Run: headless pygame with SDL's dummy video driver; simulated clock (each Clock.tick advances the game by its frame time, no real sleeping); random seed 0; keys injected as events and as key.get_pressed() state; no mouse input; restart key R tapped at the start of phases 3 and 4.
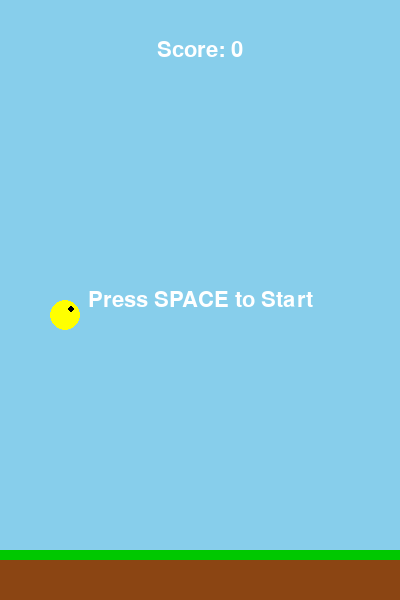
Frame 1 of 4 · flips 1–60 · no input
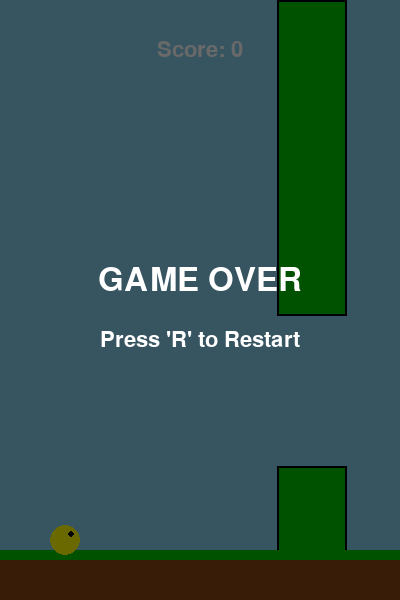
Frame 2 of 4 · flips 61–180 · tapped SPACE, RETURN · held RIGHT (→), D
Frame 3 of 4 · flips 181–300 · tapped R · held DOWN (↓), S · screen same as frame 1, image omitted
Frame 4 of 4 · flips 301–420 · tapped R · held LEFT (←), A, UP (↑), W · screen unchanged from frame 3, image omitted

The pygame program that drew these frames:

import pygame
import random
import sys

# Constants
WINDOW_WIDTH = 400
WINDOW_HEIGHT = 600
FPS = 60

# Colors
WHITE = (255, 255, 255)
BLACK = (0, 0, 0)
SKY_BLUE = (135, 206, 235)
YELLOW = (255, 255, 0)
GREEN = (0, 200, 0)
BROWN = (139, 69, 19)
DARK_BROWN = (101, 67, 33)

# Game Physics
GRAVITY = 0.25
FLAP_STRENGTH = -6.5
PIPE_SPEED = 3
PIPE_FREQUENCY = 1500  # milliseconds
GAP_SIZE = 150

class Bird:
    def __init__(self):
        self.width = 30
        self.height = 30
        self.x = 50
        self.y = WINDOW_HEIGHT // 2
        self.velocity = 0
        self.rect = pygame.Rect(self.x, self.y, self.width, self.height)

    def flap(self):
        self.velocity = FLAP_STRENGTH

    def update(self):
        self.velocity += GRAVITY
        self.y += self.velocity
        self.rect.y = int(self.y)

    def draw(self, screen):
        # Draw bird (yellow circle)
        pygame.draw.circle(screen, YELLOW, (int(self.x + self.width // 2), int(self.y + self.height // 2)), self.width // 2)
        # Draw eye (small black circle)
        eye_x = int(self.x + self.width * 0.7)
        eye_y = int(self.y + self.height * 0.3)
        pygame.draw.circle(screen, BLACK, (eye_x, eye_y), 3)

class Pipe:
    def __init__(self, x):
        self.x = x
        self.width = 70
        self.gap_y = random.randint(100, WINDOW_HEIGHT - 100 - GAP_SIZE)
        self.top_rect = pygame.Rect(self.x, 0, self.width, self.gap_y)
        self.bottom_rect = pygame.Rect(self.x, self.gap_y + GAP_SIZE, self.width, WINDOW_HEIGHT - (self.gap_y + GAP_SIZE))
        self.passed = False

    def update(self):
        self.x -= PIPE_SPEED
        self.top_rect.x = int(self.x)
        self.bottom_rect.x = int(self.x)

    def draw(self, screen):
        pygame.draw.rect(screen, GREEN, self.top_rect)
        pygame.draw.rect(screen, GREEN, self.bottom_rect)
        # Add a small border to pipes
        pygame.draw.rect(screen, BLACK, self.top_rect, 2)
        pygame.draw.rect(screen, BLACK, self.bottom_rect, 2)

class FlappyBirdGame:
    def __init__(self):
        pygame.init()
        self.screen = pygame.display.set_mode((WINDOW_WIDTH, WINDOW_HEIGHT))
        pygame.display.set_caption("Flappy Bird Game")
        self.clock = pygame.time.Clock()
        self.font = pygame.font.SysFont("Arial", 32)
        self.large_font = pygame.font.SysFont("Arial", 48)
        
        self.reset_game()
        self.game_started = False
        self.paused = False

    def reset_game(self):
        self.bird = Bird()
        self.pipes = []
        self.score = 0
        self.game_over = False
        self.last_pipe_time = pygame.time.get_ticks()
        self.game_started = False
        self.paused = False

    def handle_input(self):
        for event in pygame.event.get():
            if event.type == pygame.QUIT:
                pygame.quit()
                sys.exit()
            
            if event.type == pygame.KEYDOWN:
                if event.key == pygame.K_SPACE or event.key == pygame.K_UP:
                    if not self.game_started:
                        self.game_started = True
                    if not self.game_over and not self.paused:
                        self.bird.flap()
                
                if event.key == pygame.K_p:
                    if not self.game_over and self.game_started:
                        self.paused = not self.paused
                
                if event.key == pygame.K_r:
                    self.reset_game()

    def update(self):
        if not self.game_started or self.game_over or self.paused:
            return

        # Update bird
        self.bird.update()

        # Check collisions with ground and ceiling
        if self.bird.rect.top < 0 or self.bird.rect.bottom > WINDOW_HEIGHT - 50:
            self.game_over = True

        # Generate pipes
        current_time = pygame.time.get_ticks()
        if current_time - self.last_pipe_time > PIPE_FREQUENCY:
            self.pipes.append(Pipe(WINDOW_WIDTH))
            self.last_pipe_time = current_time

        # Update pipes
        for pipe in self.pipes[:]:
            pipe.update()
            
            # Check collisions with pipes
            if self.bird.rect.colliderect(pipe.top_rect) or self.bird.rect.colliderect(pipe.bottom_rect):
                self.game_over = True

            # Scoring
            if not pipe.passed and pipe.x + pipe.width < self.bird.x:
                pipe.passed = True
                self.score += 1
            
            # Remove off-screen pipes
            if pipe.x + pipe.width < 0:
                self.pipes.remove(pipe)

    def draw(self):
        # Background
        self.screen.fill(SKY_BLUE)

        # Draw pipes
        for pipe in self.pipes:
            pipe.draw(self.screen)

        # Ground
        pygame.draw.rect(self.screen, BROWN, (0, WINDOW_HEIGHT - 50, WINDOW_WIDTH, 50))
        pygame.draw.rect(self.screen, GREEN, (0, WINDOW_HEIGHT - 50, WINDOW_WIDTH, 10))

        # Draw bird
        self.bird.draw(self.screen)

        # Draw score
        score_surface = self.font.render(f"Score: {self.score}", True, WHITE)
        score_rect = score_surface.get_rect(center=(WINDOW_WIDTH // 2, 50))
        self.screen.blit(score_surface, score_rect)

        # UI Messages
        if not self.game_started:
            start_surface = self.font.render("Press SPACE to Start", True, WHITE)
            start_rect = start_surface.get_rect(center=(WINDOW_WIDTH // 2, WINDOW_HEIGHT // 2))
            self.screen.blit(start_surface, start_rect)
        
        if self.game_over:
            # Semi-transparent overlay for game over
            overlay = pygame.Surface((WINDOW_WIDTH, WINDOW_HEIGHT), pygame.SRCALPHA)
            overlay.fill((0, 0, 0, 150))
            self.screen.blit(overlay, (0, 0))

            over_surface = self.large_font.render("GAME OVER", True, WHITE)
            over_rect = over_surface.get_rect(center=(WINDOW_WIDTH // 2, WINDOW_HEIGHT // 2 - 20))
            self.screen.blit(over_surface, over_rect)

            restart_surface = self.font.render("Press 'R' to Restart", True, WHITE)
            restart_rect = restart_surface.get_rect(center=(WINDOW_WIDTH // 2, WINDOW_HEIGHT // 2 + 40))
            self.screen.blit(restart_surface, restart_rect)

        if self.paused:
            pause_surface = self.large_font.render("PAUSED", True, WHITE)
            pause_rect = pause_surface.get_rect(center=(WINDOW_WIDTH // 2, WINDOW_HEIGHT // 2))
            self.screen.blit(pause_surface, pause_rect)

        pygame.display.flip()

    def run(self):
        while True:
            self.handle_input()
            self.update()
            self.draw()
            self.clock.tick(FPS)

if __name__ == "__main__":
    game = FlappyBirdGame()
    game.run()
